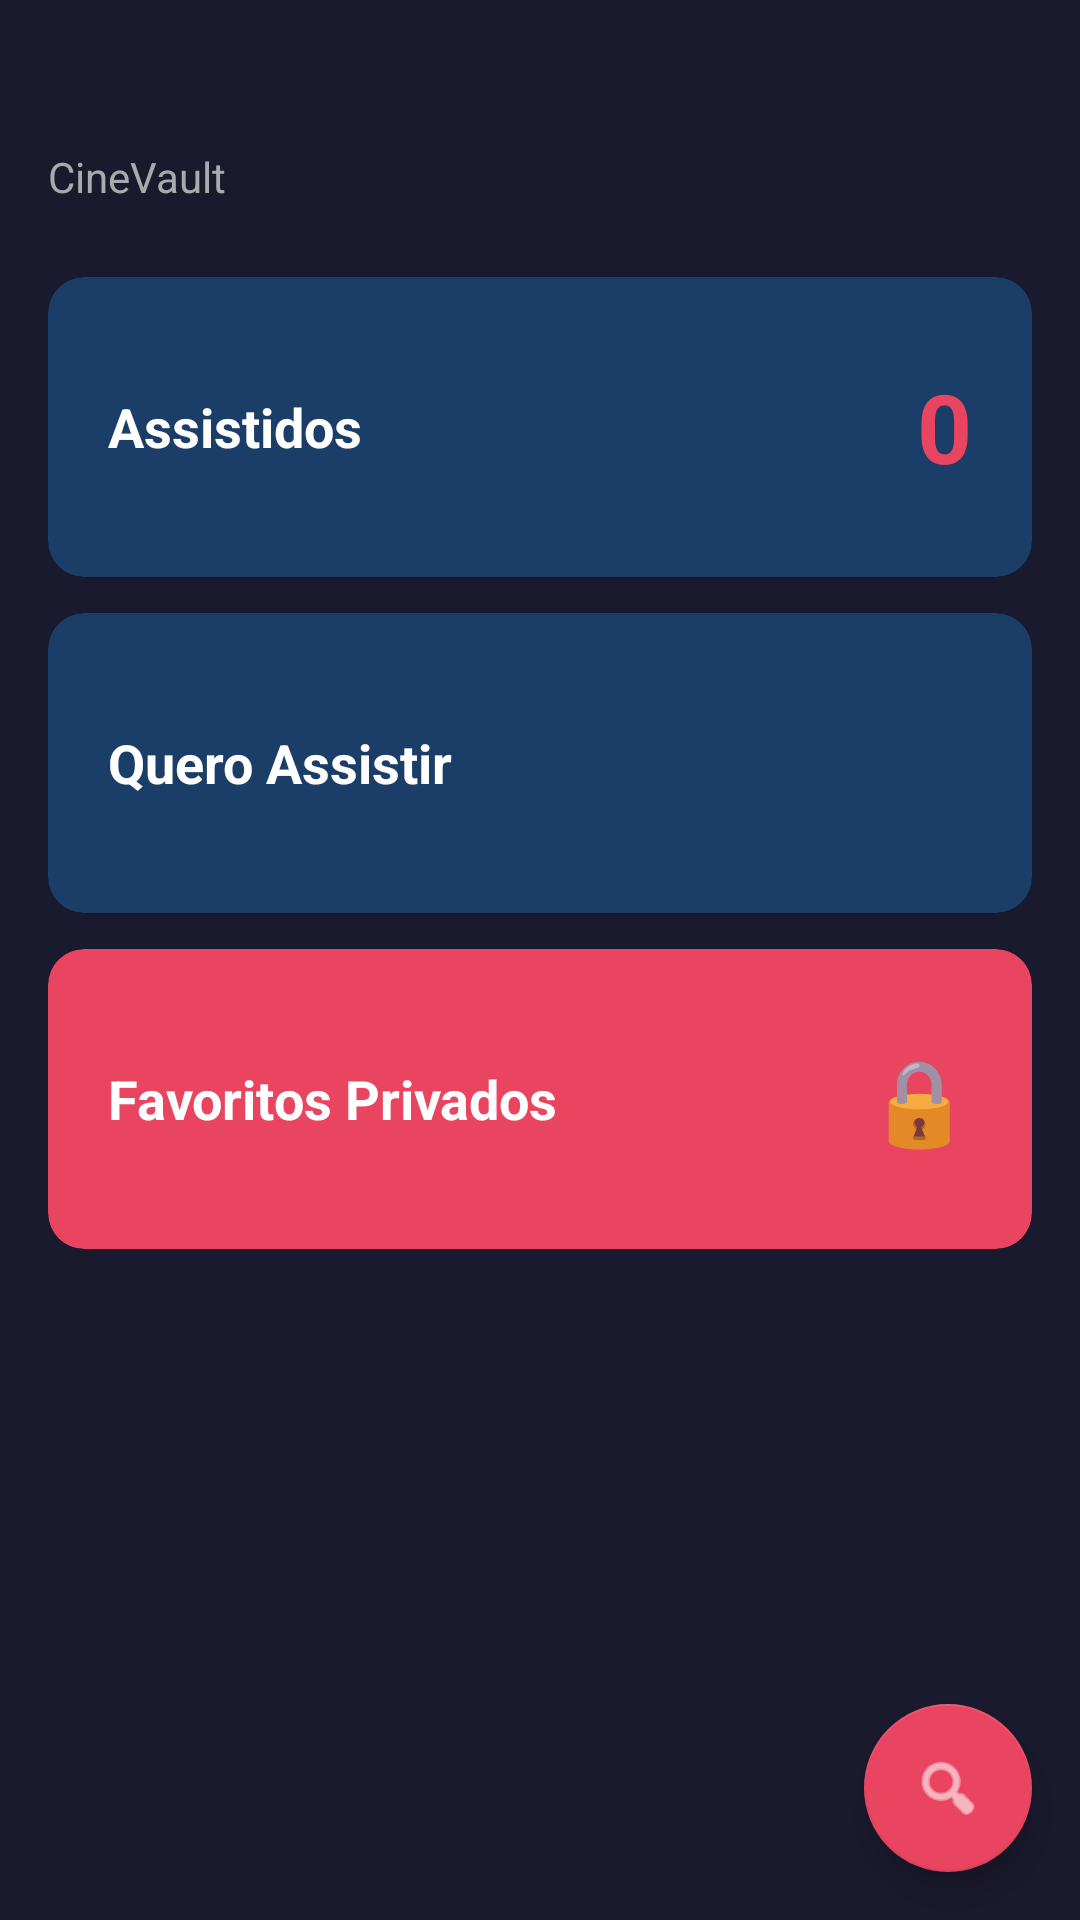

Write the Android layout XML for this screen, with the resource values it uses.
<!-- AndroidManifest.xml: application theme Theme.CineVault -->
<!-- res/layout/fragment_home.xml -->
<?xml version="1.0" encoding="utf-8"?>
<androidx.coordinatorlayout.widget.CoordinatorLayout
    xmlns:android="http://schemas.android.com/apk/res/android"
    xmlns:app="http://schemas.android.com/apk/res-auto"
    android:layout_width="match_parent" android:layout_height="match_parent"
    android:background="@color/primary">

    <ScrollView android:layout_width="match_parent" android:layout_height="match_parent" android:padding="16dp">
        <LinearLayout android:layout_width="match_parent" android:layout_height="wrap_content"
            android:orientation="vertical">

            <TextView android:id="@+id/tv_welcome" android:layout_width="wrap_content"
                android:layout_height="wrap_content" android:textSize="22sp"
                android:textColor="@color/white" android:textStyle="bold"
                android:layout_marginBottom="4dp"/>

            <TextView android:layout_width="wrap_content" android:layout_height="wrap_content"
                android:text="CineVault" android:textSize="14sp" android:textColor="@color/text_secondary"
                android:layout_marginBottom="24dp"/>

            <com.google.android.material.card.MaterialCardView android:id="@+id/card_watched"
                android:layout_width="match_parent" android:layout_height="100dp"
                android:layout_marginBottom="12dp" app:cardBackgroundColor="@color/surface"
                app:cardCornerRadius="12dp">
                <LinearLayout android:layout_width="match_parent" android:layout_height="match_parent"
                    android:orientation="horizontal" android:gravity="center_vertical" android:padding="20dp">
                    <TextView android:layout_width="0dp" android:layout_height="wrap_content"
                        android:layout_weight="1" android:text="@string/list_watched"
                        android:textColor="@color/white" android:textSize="18sp" android:textStyle="bold"/>
                    <TextView android:id="@+id/tv_watched_count" android:layout_width="wrap_content"
                        android:layout_height="wrap_content" android:text="0"
                        android:textColor="@color/accent" android:textSize="32sp" android:textStyle="bold"/>
                </LinearLayout>
            </com.google.android.material.card.MaterialCardView>

            <com.google.android.material.card.MaterialCardView android:id="@+id/card_watchlist"
                android:layout_width="match_parent" android:layout_height="100dp"
                android:layout_marginBottom="12dp" app:cardBackgroundColor="@color/surface"
                app:cardCornerRadius="12dp">
                <LinearLayout android:layout_width="match_parent" android:layout_height="match_parent"
                    android:orientation="horizontal" android:gravity="center_vertical" android:padding="20dp">
                    <TextView android:layout_width="0dp" android:layout_height="wrap_content"
                        android:layout_weight="1" android:text="@string/list_watchlist"
                        android:textColor="@color/white" android:textSize="18sp" android:textStyle="bold"/>
                </LinearLayout>
            </com.google.android.material.card.MaterialCardView>

            <com.google.android.material.card.MaterialCardView android:id="@+id/card_private"
                android:layout_width="match_parent" android:layout_height="100dp"
                android:layout_marginBottom="12dp" app:cardBackgroundColor="@color/accent"
                app:cardCornerRadius="12dp">
                <LinearLayout android:layout_width="match_parent" android:layout_height="match_parent"
                    android:orientation="horizontal" android:gravity="center_vertical" android:padding="20dp">
                    <TextView android:layout_width="0dp" android:layout_height="wrap_content"
                        android:layout_weight="1" android:text="@string/list_private"
                        android:textColor="@color/white" android:textSize="18sp" android:textStyle="bold"/>
                    <TextView android:layout_width="wrap_content" android:layout_height="wrap_content"
                        android:text="🔒" android:textSize="28sp"/>
                </LinearLayout>
            </com.google.android.material.card.MaterialCardView>
        </LinearLayout>
    </ScrollView>

    <com.google.android.material.floatingactionbutton.FloatingActionButton
        android:id="@+id/fab_search"
        android:layout_width="wrap_content" android:layout_height="wrap_content"
        android:layout_gravity="bottom|end" android:layout_margin="16dp"
        android:src="@android:drawable/ic_menu_search"
        app:backgroundTint="@color/accent"
        android:contentDescription="@string/search"/>
</androidx.coordinatorlayout.widget.CoordinatorLayout>
<!-- resources referenced by this layout -->
<resources>
  <color name="accent">#E94560</color>
  <color name="primary">#1A1A2E</color>
  <color name="surface">#0F3460</color>
  <color name="text_secondary">#AAAAAA</color>
  <color name="white">#FFFFFF</color>
  <string name="list_private">Favoritos Privados</string>
  <string name="list_watched">Assistidos</string>
  <string name="list_watchlist">Quero Assistir</string>
  <string name="search">Busca</string>
  <style name="Theme.CineVault" parent="Theme.MaterialComponents">
          <item name="colorPrimary">@color/primary</item>
          <item name="colorPrimaryVariant">@color/primary_dark</item>
          <item name="colorOnPrimary">@color/white</item>
          <item name="colorSecondary">@color/accent</item>
          <item name="colorOnSecondary">@color/white</item>
          <item name="colorSurface">@color/surface</item>
          <item name="colorOnSurface">@color/white</item>
          <item name="android:colorBackground">@color/primary</item>
          <item name="android:textColorHint">@color/text_secondary</item>
          <item name="android:statusBarColor">@color/primary_dark</item>
          
          <item name="textInputStyle">@style/CineVault.TextInput</item>
      </style>
  <color name="primary_dark">#16213E</color>
  <style name="CineVault.TextInput" parent="Widget.MaterialComponents.TextInputLayout.OutlinedBox">
          <item name="boxStrokeColor">@color/accent</item>
          <item name="hintTextColor">@color/accent</item>
          <item name="android:textColorHint">@color/text_secondary</item>
      </style>
</resources>
